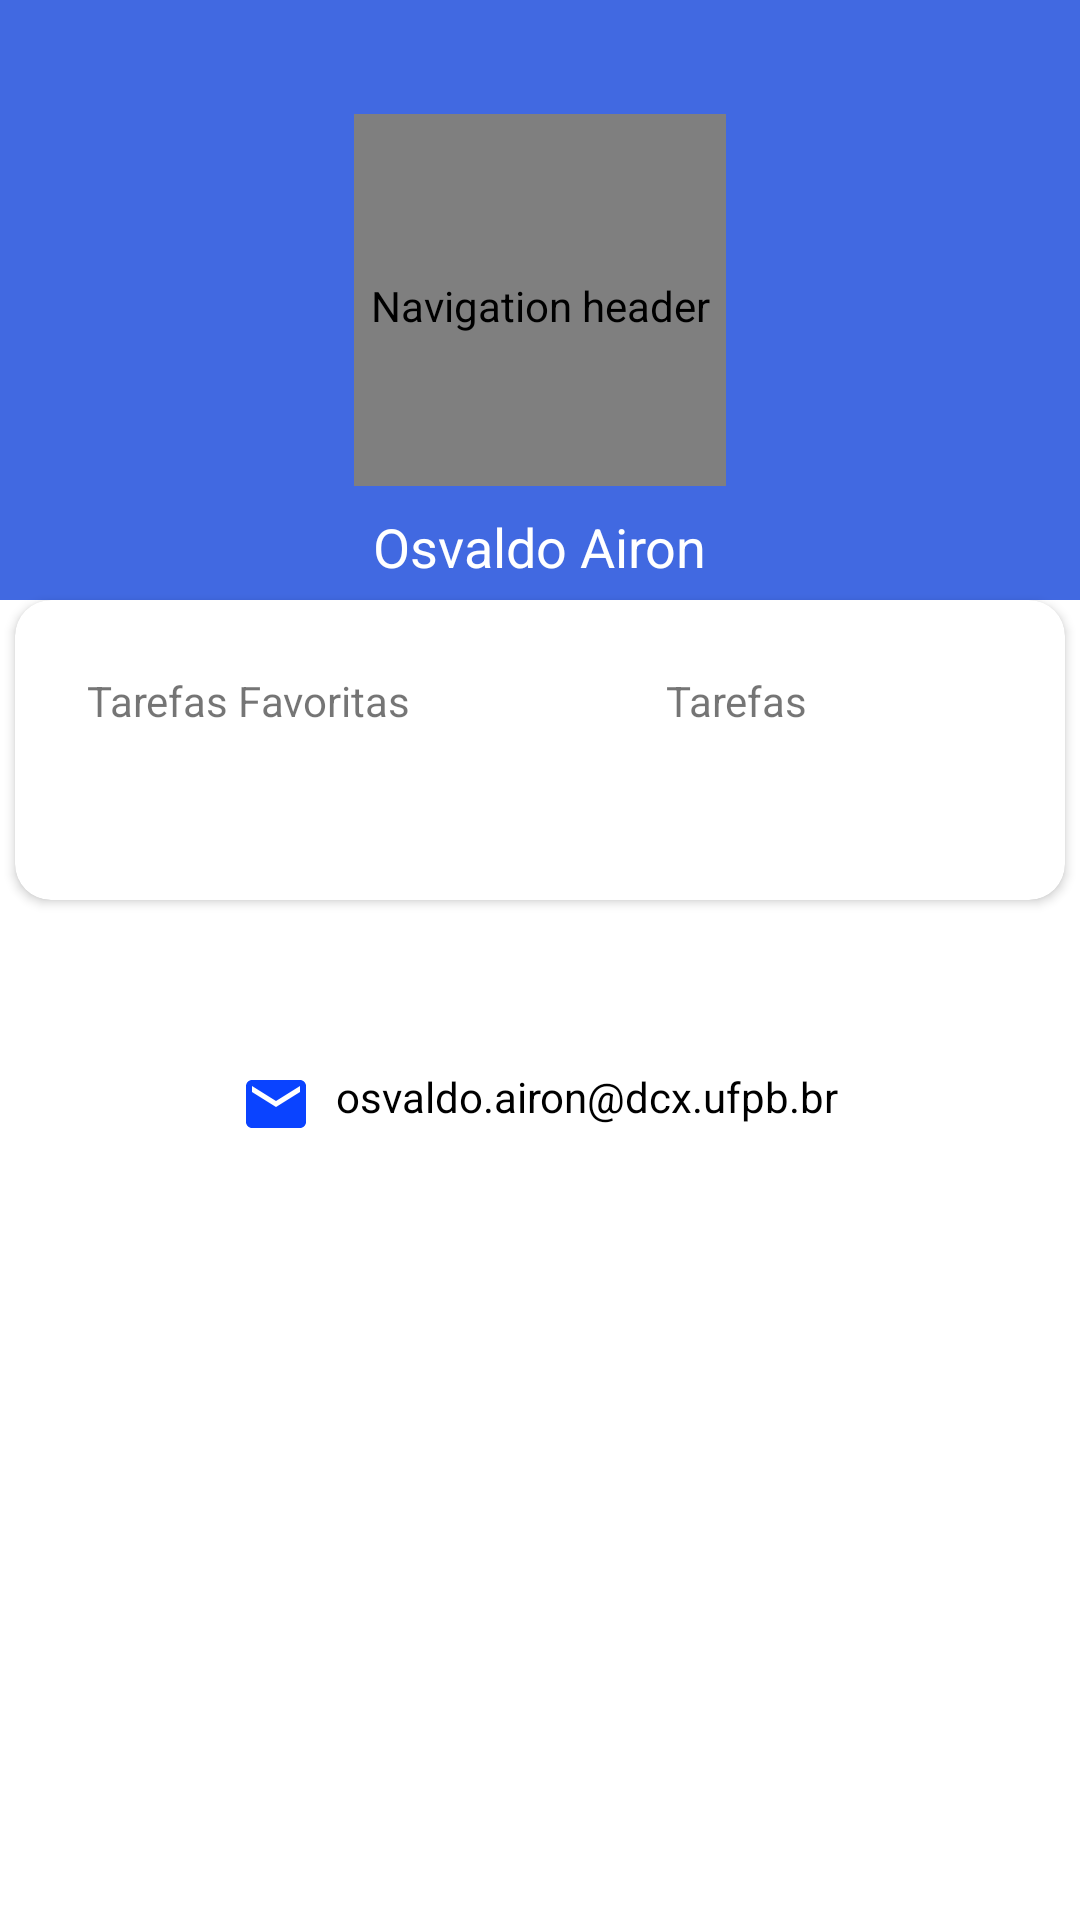

Here is an Android app screen rendered from its layout file. Give the layout XML and the strings, colors and styles it references.
<!-- AndroidManifest.xml: application theme Theme.FirstProjectInfnet -->
<!-- res/layout/fragment_profile_picture.xml -->
<?xml version="1.0" encoding="utf-8"?>
<androidx.constraintlayout.widget.ConstraintLayout xmlns:android="http://schemas.android.com/apk/res/android"
    xmlns:app="http://schemas.android.com/apk/res-auto"
    xmlns:tools="http://schemas.android.com/tools"
    android:layout_width="match_parent"
    android:layout_height="match_parent"
    tools:context=".profile.presentation.ui.profilepicture.ProfilePictureFragment">


    <RelativeLayout
        android:id="@+id/profilePictureLayout"
        android:layout_width="match_parent"
        android:layout_height="200dp"
        android:background="#4169E1"
        app:layout_constraintBottom_toTopOf="@id/cardView"
        app:layout_constraintLeft_toLeftOf="parent"
        app:layout_constraintRight_toRightOf="parent"
        app:layout_constraintTop_toTopOf="parent">

        <de.hdodenhof.circleimageview.CircleImageView
            android:id="@+id/imageView"
            android:layout_width="124dp"
            android:layout_height="124dp"
            android:layout_centerInParent="true"
            android:contentDescription="@string/nav_header_desc"
            android:paddingTop="@dimen/nav_header_vertical_spacing"
            android:src="@drawable/avatarprofile" />

        <TextView
            android:id="@+id/txt_name"
            android:layout_width="wrap_content"
            android:layout_height="wrap_content"
            android:layout_below="@id/imageView"
            android:layout_centerInParent="true"
            android:layout_marginTop="8dp"
            android:text="Osvaldo Airon"
            android:textColor="@color/white"
            android:textSize="18sp"
            tools:text="Osvaldo Airon" />
    </RelativeLayout>

    <androidx.cardview.widget.CardView
        android:id="@+id/cardView"
        android:layout_width="350dp"
        android:layout_height="100dp"
        android:elevation="24dp"
        app:cardCornerRadius="12dp"
        app:layout_constraintBottom_toTopOf="@id/relativeLayoutCenter"
        app:layout_constraintHorizontal_bias="0.495"
        app:layout_constraintLeft_toLeftOf="parent"
        app:layout_constraintRight_toRightOf="parent"
        app:layout_constraintTop_toBottomOf="@id/profilePictureLayout"
        tools:layout_editor_absoluteY="182dp">

        <LinearLayout
            android:layout_width="match_parent"
            android:layout_height="match_parent"
            android:id="@+id/linearTasks"
            android:orientation="vertical">

            <LinearLayout
                android:layout_width="match_parent"
                android:layout_height="20dp"
                android:layout_marginTop="24dp"
                android:orientation="horizontal">

                <TextView
                    android:layout_width="wrap_content"
                    android:layout_height="wrap_content"
                    android:layout_marginStart="24dp"
                    android:layout_weight="0.5"
                    android:text="@string/tarefas_favoritas" />

                <TextView
                    android:layout_width="wrap_content"
                    android:layout_height="wrap_content"
                    android:layout_weight="0.5"
                    android:text="@string/tarefas" />
            </LinearLayout>

            <LinearLayout
                android:layout_width="match_parent"
                android:layout_height="20dp"
                android:layout_marginTop="24dp"
                android:orientation="horizontal">

                <TextView
                    android:layout_width="wrap_content"
                    android:layout_height="wrap_content"
                    android:layout_marginStart="64dp"
                    android:layout_weight="0.5"
                    android:id="@+id/txt_fav_tasks"
                    android:textStyle="bold"
                    android:textColor="@color/black"
                    tools:text="55" />

                <TextView
                    android:layout_width="wrap_content"
                    android:layout_height="wrap_content"
                    android:layout_marginStart="54dp"
                    android:layout_weight="0.5"
                    android:id="@+id/txt_all_tasks"
                    tools:text="220" />
            </LinearLayout>
        </LinearLayout>
    </androidx.cardview.widget.CardView>

    <RelativeLayout
        android:id="@+id/relativeLayoutCenter"
        android:layout_width="match_parent"
        android:layout_height="0dp"
        app:layout_constraintBottom_toBottomOf="parent"
        app:layout_constraintLeft_toLeftOf="parent"
        app:layout_constraintRight_toRightOf="parent"
        app:layout_constraintTop_toBottomOf="@id/cardView">

        <LinearLayout
            android:layout_width="wrap_content"
            android:layout_height="wrap_content"
            android:layout_centerHorizontal="true"
            android:layout_marginTop="48dp"
            android:orientation="horizontal">

            <ImageView
                android:id="@+id/icon_email"
                android:layout_width="wrap_content"
                android:layout_height="wrap_content"
                android:layout_marginTop="8dp"
                android:layout_weight="0.3"
                android:src="@drawable/baseline_email_24" />

            <TextView
                android:id="@+id/txt_email"
                android:layout_width="wrap_content"
                android:layout_height="wrap_content"
                android:layout_below="@id/imageView"
                android:layout_centerInParent="true"
                android:layout_marginLeft="8dp"
                android:layout_marginTop="8dp"
                android:layout_weight="0.7"
                android:text="osvaldo.airon@dcx.ufpb.br"
                android:textColor="@color/black"
                android:textSize="14sp"
                tools:text="osvaldo.airon@dcx.ufpb.br" />
        </LinearLayout>
    </RelativeLayout>

    <FrameLayout
        android:id="@+id/btn_update_profile"
        android:layout_width="wrap_content"
        android:layout_height="wrap_content"
        android:layout_marginBottom="36dp"
        app:layout_constraintBottom_toBottomOf="parent"
        app:layout_constraintLeft_toLeftOf="parent"
        app:layout_constraintRight_toRightOf="parent" />
</androidx.constraintlayout.widget.ConstraintLayout>
<!-- resources referenced by this layout -->
<resources>
  <color name="black">#FF000000</color>
  <color name="white">#FFFFFFFF</color>
  <dimen name="nav_header_vertical_spacing">4dp</dimen>
  <!-- drawable baseline_email_24 (drawable) -->
  <vector android:height="24dp" android:tint="#0A43FF"
      android:viewportHeight="24" android:viewportWidth="24"
      android:width="24dp" xmlns:android="http://schemas.android.com/apk/res/android">
      <path android:fillColor="@android:color/white" android:pathData="M20,4L4,4c-1.1,0 -1.99,0.9 -1.99,2L2,18c0,1.1 0.9,2 2,2h16c1.1,0 2,-0.9 2,-2L22,6c0,-1.1 -0.9,-2 -2,-2zM20,8l-8,5 -8,-5L4,6l8,5 8,-5v2z"/>
  </vector>
  <string name="nav_header_desc">Navigation header</string>
  <string name="tarefas">Tarefas</string>
  <string name="tarefas_favoritas">Tarefas Favoritas</string>
  <style name="Theme.FirstProjectInfnet" parent="Theme.MaterialComponents.DayNight.DarkActionBar">
          
          <item name="colorPrimary">#6B787A</item>
          <item name="colorPrimaryVariant">#6B787A</item>
          <item name="colorOnPrimary">@color/white</item>
          
          <item name="colorSecondary">#6B787A</item>
          <item name="colorSecondaryVariant">#6B787A</item>
          <item name="colorOnSecondary">@color/black</item>
          
          <item name="android:statusBarColor">?attr/colorPrimaryVariant</item>
          
      </style>
</resources>
